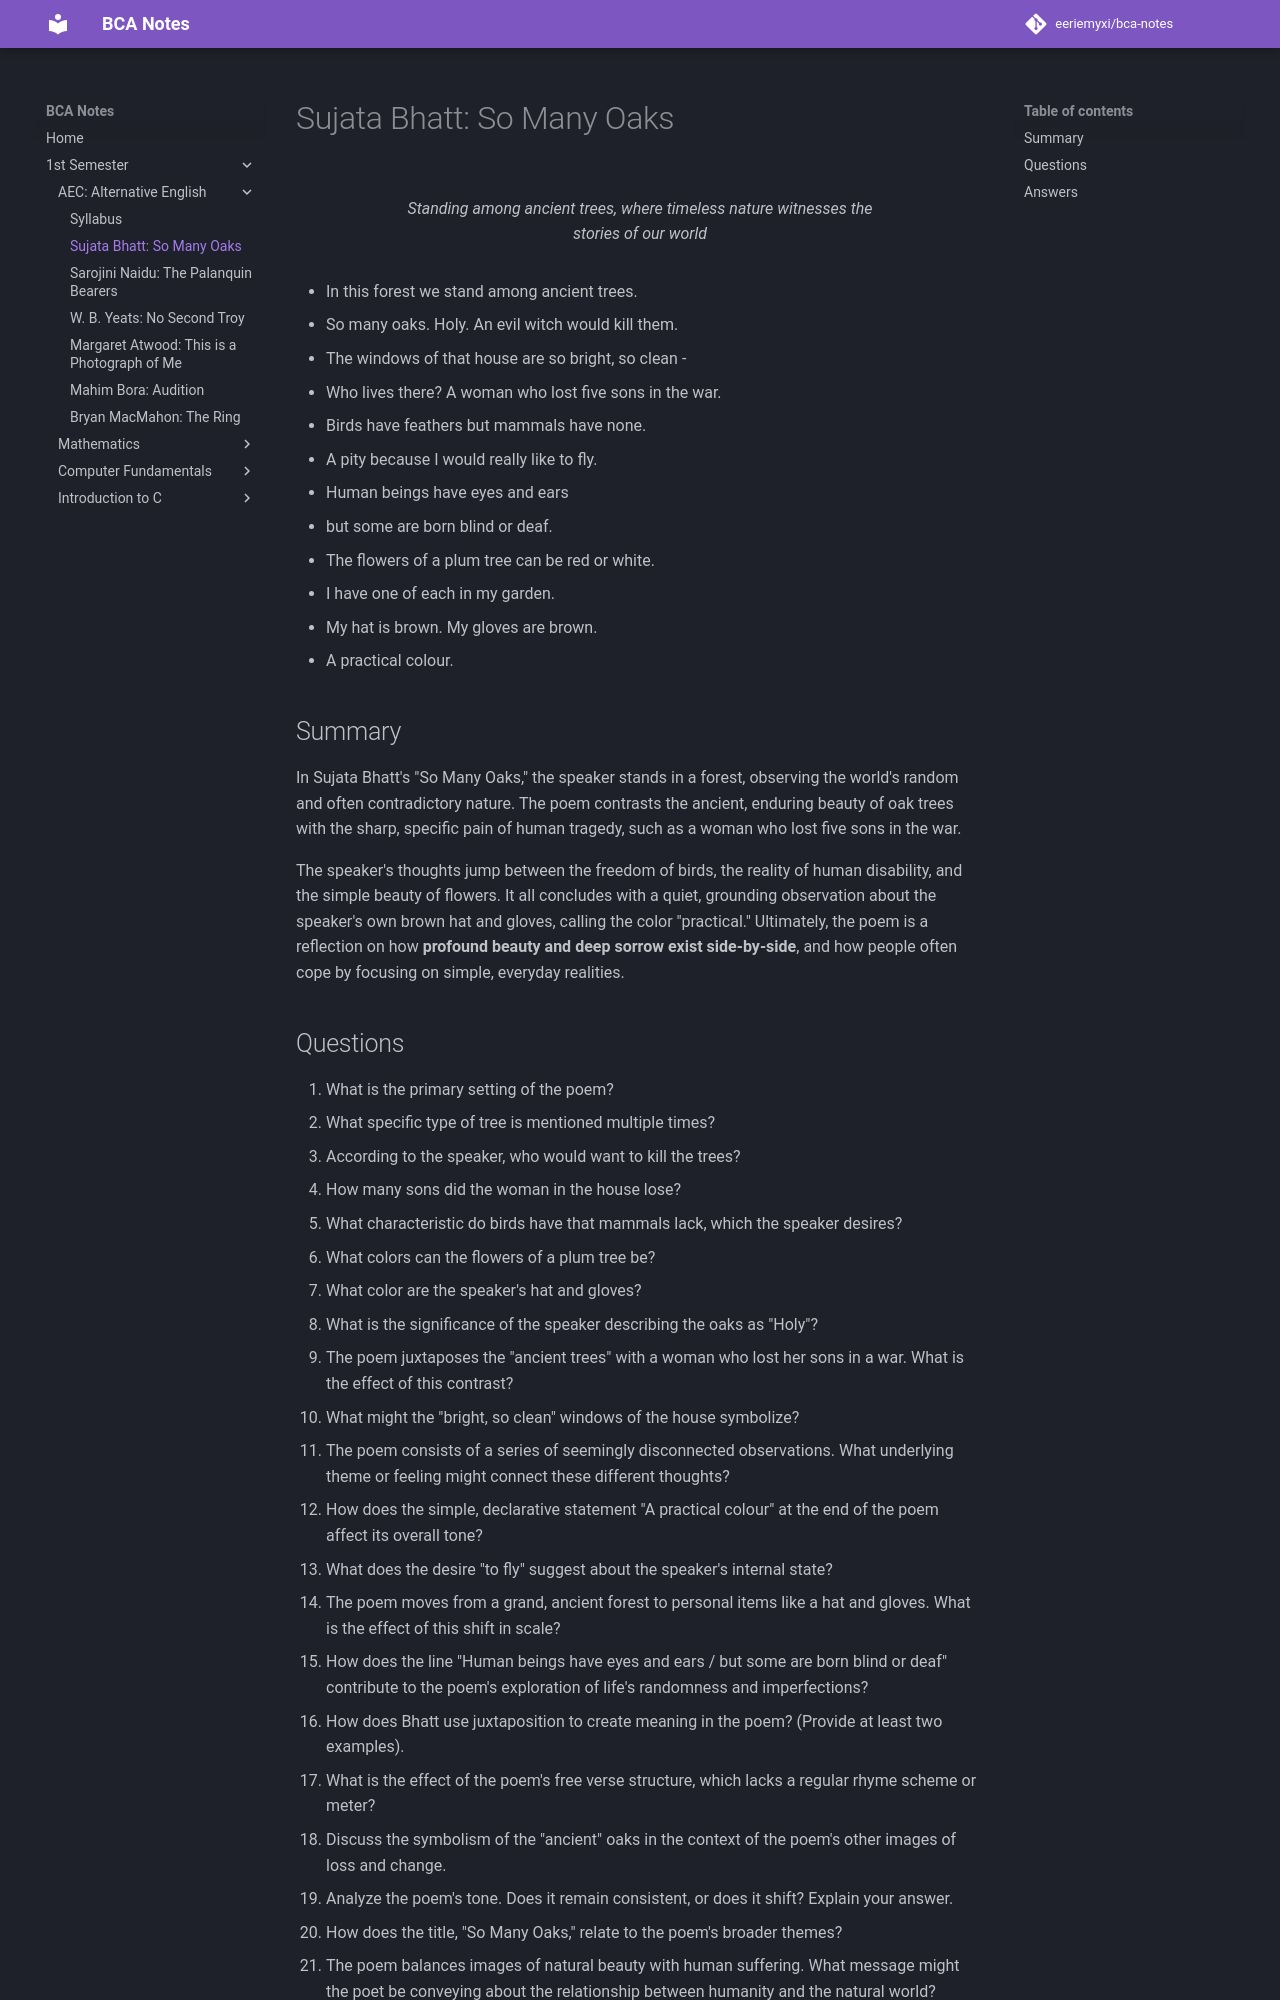

repository: eeriemyxi/bca-notes · page: sem1/aec-eng/so-many-oaks/index.html · generator: mkdocs

# Sujata Bhatt: So Many Oaks

<figure markdown="span">
  ![](https://files.catbox.moe/k39vj9.png){ width="500" }
  <figcaption>Standing among ancient trees, where timeless nature witnesses the stories of our world</figcaption>
</figure>

* In this forest we stand among ancient trees.
* So many oaks. Holy. An evil witch would kill them.
* The windows of that house are so bright, so clean -
* Who lives there? A woman who lost five sons in the war.
* Birds have feathers but mammals have none.
* A pity because I would really like to fly.
* Human beings have eyes and ears
* but some are born blind or deaf.
* The flowers of a plum tree can be red or white.
* I have one of each in my garden.
* My hat is brown. My gloves are brown.
* A practical colour.

## Summary
In Sujata Bhatt's "So Many Oaks," the speaker stands in a forest, observing the world's random and often contradictory nature. The poem contrasts the ancient, enduring beauty of oak trees with the sharp, specific pain of human tragedy, such as a woman who lost five sons in the war.

The speaker's thoughts jump between the freedom of birds, the reality of human disability, and the simple beauty of flowers. It all concludes with a quiet, grounding observation about the speaker's own brown hat and gloves, calling the color "practical." Ultimately, the poem is a reflection on how **profound beauty and deep sorrow exist side-by-side**, and how people often cope by focusing on simple, everyday realities.

## Questions

1.  What is the primary setting of the poem?
2.  What specific type of tree is mentioned multiple times?
3.  According to the speaker, who would want to kill the trees?
4.  How many sons did the woman in the house lose?
5.  What characteristic do birds have that mammals lack, which the speaker desires?
6.  What colors can the flowers of a plum tree be?
7.  What color are the speaker's hat and gloves?
8.  What is the significance of the speaker describing the oaks as "Holy"?
9.  The poem juxtaposes the "ancient trees" with a woman who lost her sons in a war. What is the effect of this contrast?
10.  What might the "bright, so clean" windows of the house symbolize?
11.  The poem consists of a series of seemingly disconnected observations. What underlying theme or feeling might connect these different thoughts?
12.  How does the simple, declarative statement "A practical colour" at the end of the poem affect its overall tone?
13.  What does the desire "to fly" suggest about the speaker's internal state?
14.  The poem moves from a grand, ancient forest to personal items like a hat and gloves. What is the effect of this shift in scale?
15.  How does the line "Human beings have eyes and ears / but some are born blind or deaf" contribute to the poem's exploration of life's randomness and imperfections?
16.  How does Bhatt use juxtaposition to create meaning in the poem? (Provide at least two examples).
17.  What is the effect of the poem's free verse structure, which lacks a regular rhyme scheme or meter?
18.  Discuss the symbolism of the "ancient" oaks in the context of the poem's other images of loss and change.
19.  Analyze the poem's tone. Does it remain consistent, or does it shift? Explain your answer.
20.  How does the title, "So Many Oaks," relate to the poem's broader themes?
21.  The poem balances images of natural beauty with human suffering. What message might the poet be conveying about the relationship between humanity and the natural world?
22.  Is the ending of the poem hopeful, resigned, or something else entirely? Justify your interpretation.
23.  How does the poem explore the themes of loss, endurance, and observation?
24.  The speaker makes several straightforward, almost child-like statements ("Birds have feathers but mammals have none"). What role does this simple, observational voice play in the poem?
25.  If you had to describe the central conflict or tension in this poem, what would it be?
